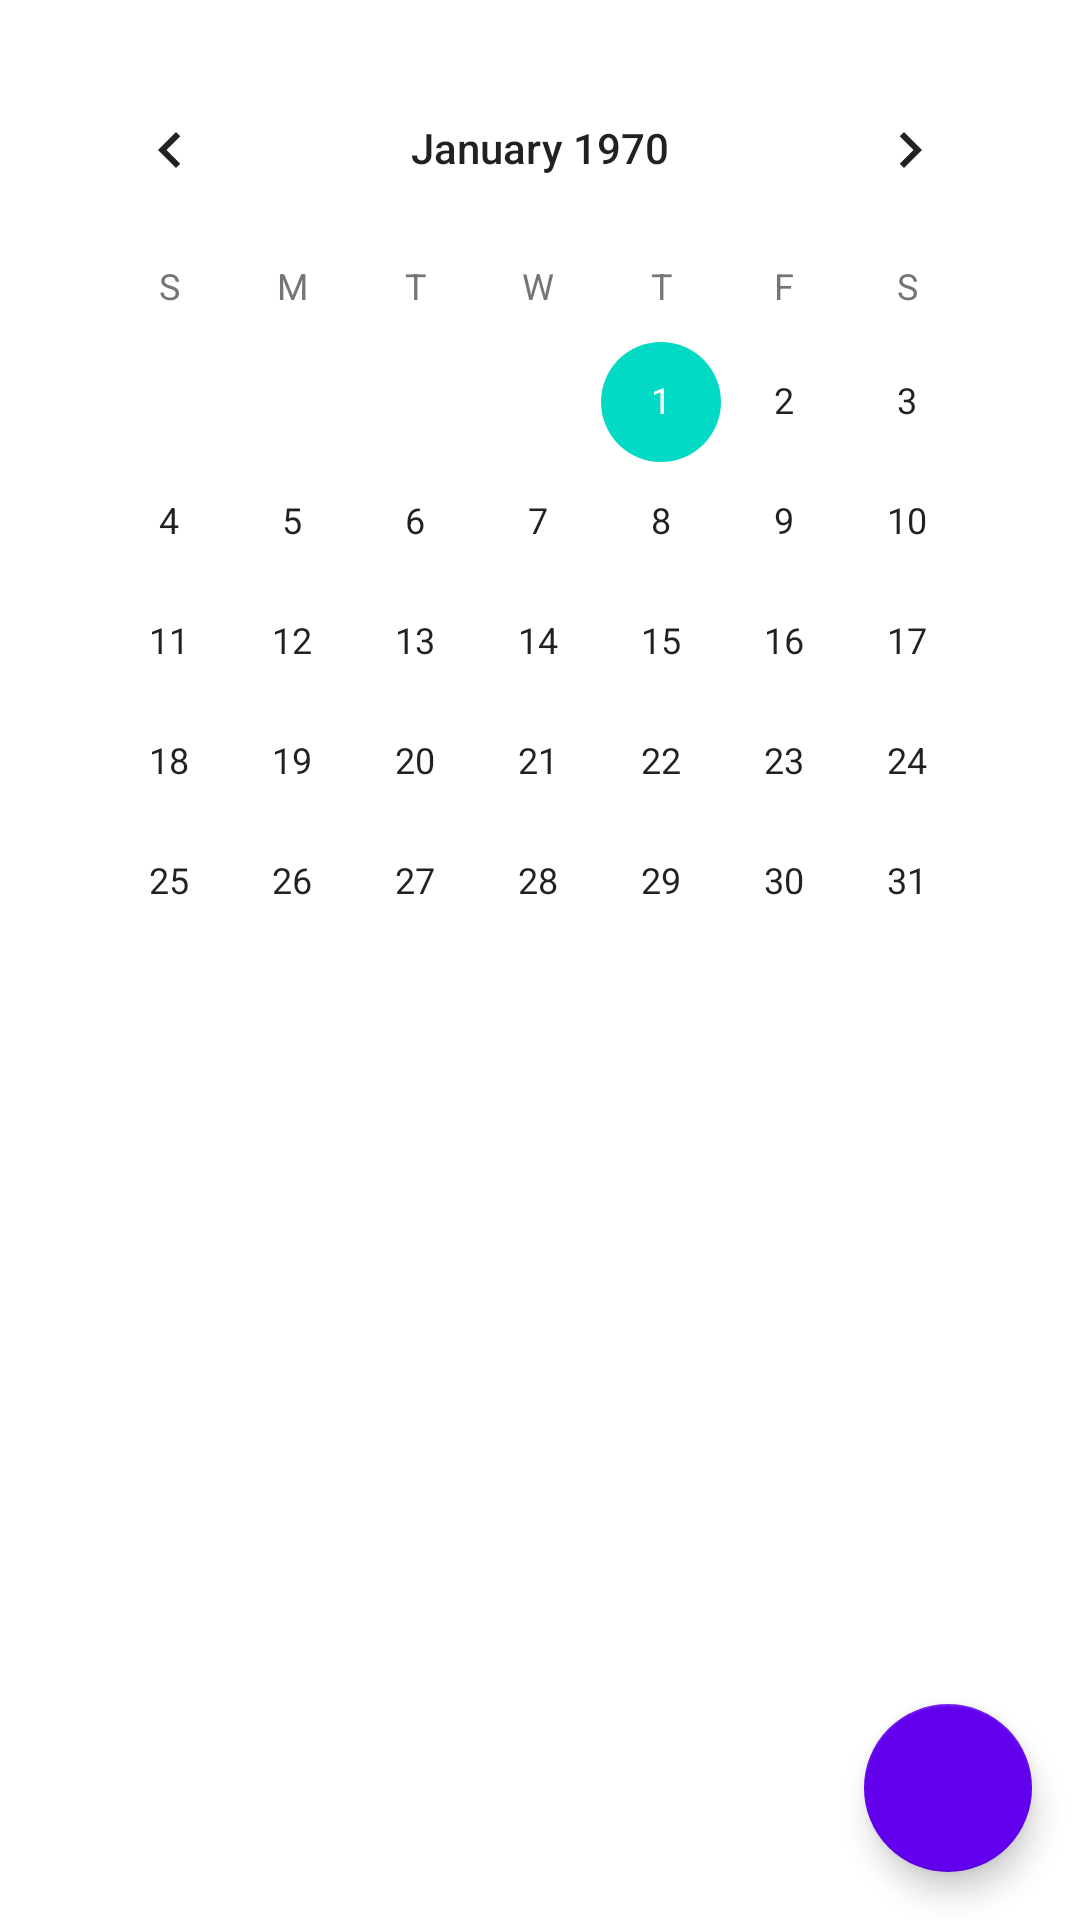

This screen was rendered from an Android layout file. Write that file and the resources it references.
<!-- AndroidManifest.xml: application theme AppTheme -->
<!-- res/layout/activity_schedule.xml -->
<?xml version="1.0" encoding="utf-8"?>
<RelativeLayout xmlns:android="http://schemas.android.com/apk/res/android"
    xmlns:app="http://schemas.android.com/apk/res-auto"
    xmlns:tools="http://schemas.android.com/tools"
    android:id="@+id/main"
    android:layout_width="match_parent"
    android:layout_height="match_parent"
    android:background="@color/background_color"
    tools:context=".ScheduleActivity">

    <CalendarView
        android:id="@+id/calendarView"
        android:layout_width="match_parent"
        android:layout_height="wrap_content"
        android:layout_alignParentTop="true"
        android:layout_margin="16dp" />

    <ListView
        android:id="@+id/scheduleListView"
        android:layout_width="match_parent"
        android:layout_height="wrap_content"
        android:layout_below="@id/calendarView"
        android:layout_margin="16dp" />

    <com.google.android.material.floatingactionbutton.FloatingActionButton
        android:id="@+id/addButton"
        android:layout_width="wrap_content"
        android:layout_height="wrap_content"
        android:layout_alignParentEnd="true"
        android:layout_alignParentBottom="true"
        android:layout_margin="16dp"
        android:contentDescription="@string/floating_add_button"
        android:src="@drawable/ic_add"
        app:backgroundTint="@color/colorPrimary"
        app:fabSize="normal" />

</RelativeLayout>
<!-- resources referenced by this layout -->
<resources>
  <color name="background_color">#FFFFFF</color>
  <color name="colorPrimary">#6200EE</color>
  <string name="floating_add_button">Floating Add Button</string>
  <style name="AppTheme" parent="Theme.MaterialComponents.DayNight.NoActionBar">
          
          <item name="colorPrimary">@color/colorPrimary</item>
          <item name="colorPrimaryDark">@color/colorPrimaryDark</item>
          <item name="colorAccent">@color/colorAccent</item>
          <item name="android:textColorSecondary">@color/colorSecondaryText</item>
      </style>
  <color name="colorPrimaryDark">#3700B3</color>
  <color name="colorAccent">#03DAC5</color>
  <color name="colorSecondaryText">#757575</color>
</resources>
